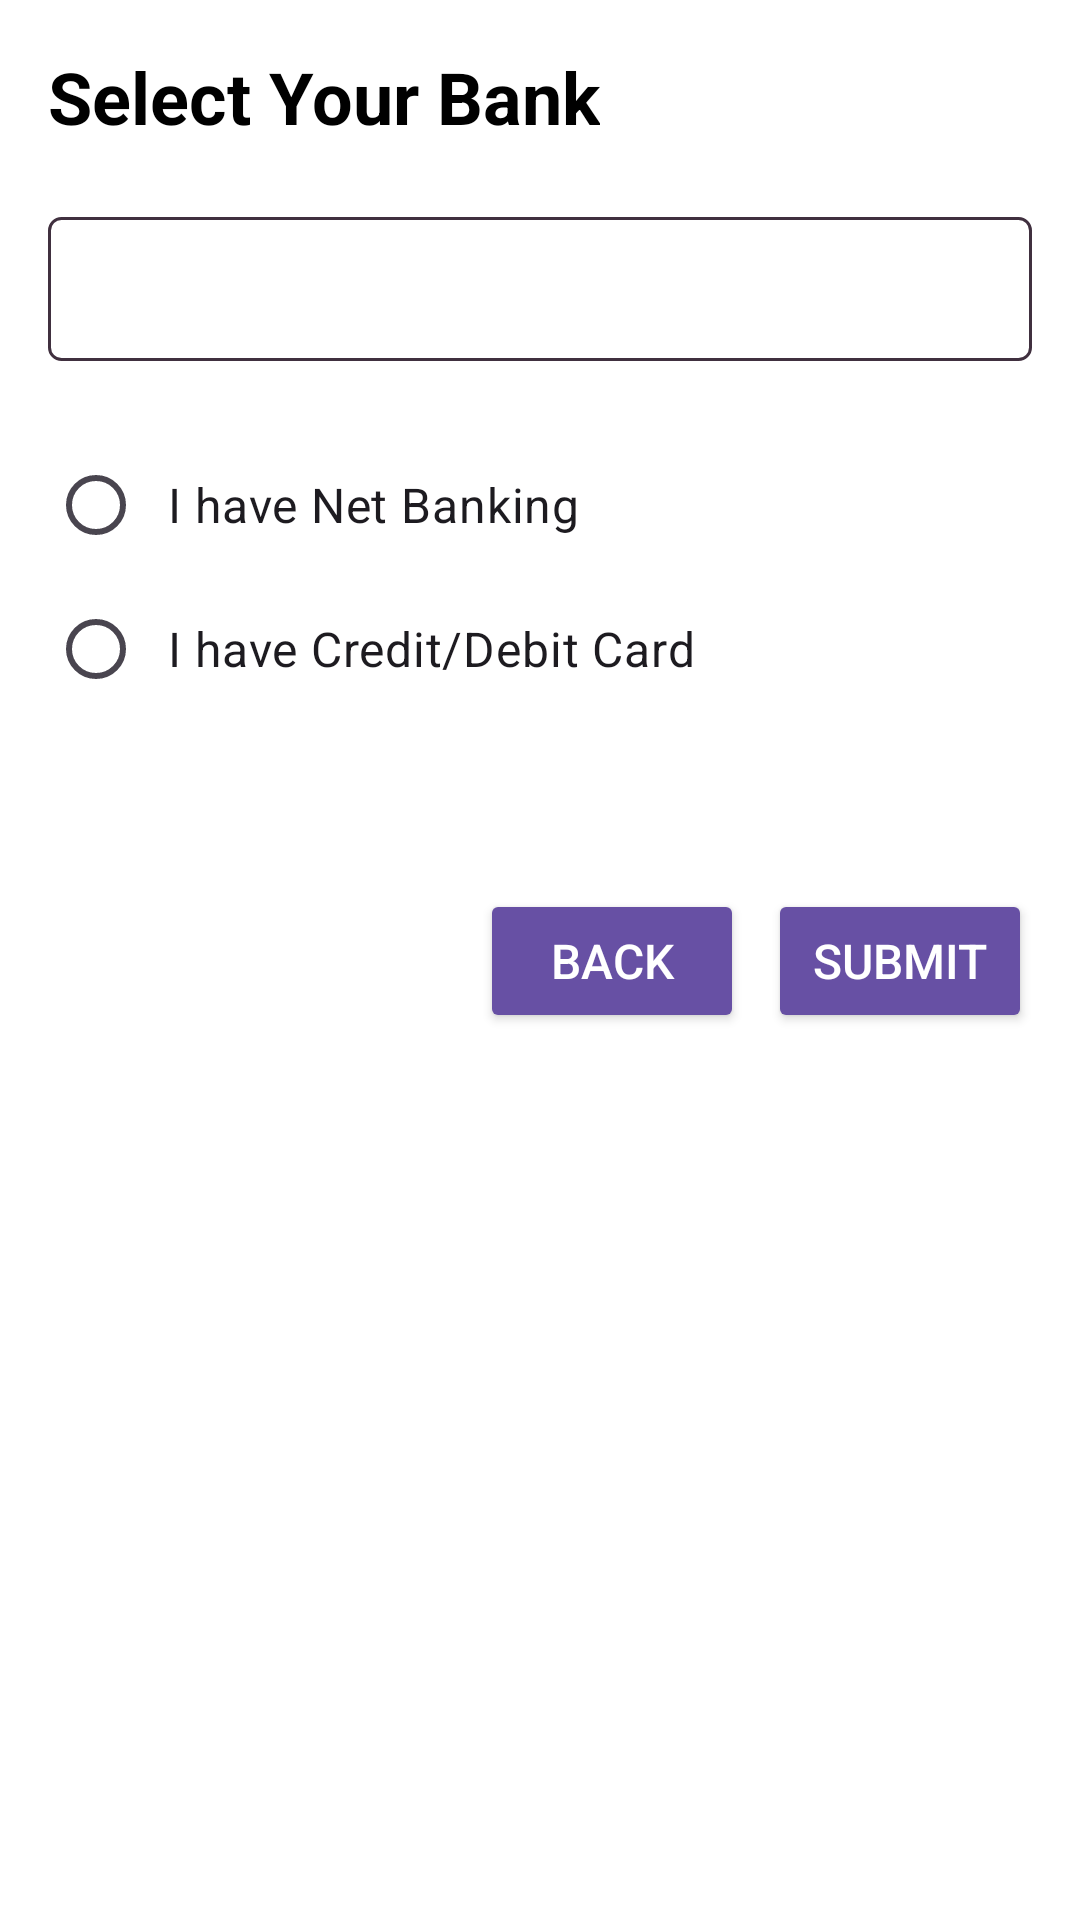

This screen was rendered from an Android layout file. Write that file and the resources it references.
<!-- AndroidManifest.xml: application theme Theme.SupportForCustomer -->
<!-- res/layout/fragment_bank_details.xml -->
<?xml version="1.0" encoding="utf-8"?>
<FrameLayout xmlns:android="http://schemas.android.com/apk/res/android"
    xmlns:tools="http://schemas.android.com/tools"
    android:layout_width="match_parent"
    android:layout_height="match_parent"
    tools:context=".BankDetailsFragment"
    android:background="#ffffff">

    <ScrollView
        android:layout_width="match_parent"
        android:layout_height="match_parent"
        android:padding="16dp">

        <LinearLayout
            android:layout_width="match_parent"
            android:layout_height="wrap_content"
            android:orientation="vertical">

            <TextView
                android:layout_width="wrap_content"
                android:layout_height="wrap_content"
                android:text="Select Your Bank"
                android:textSize="24sp"
                android:textStyle="bold"
                android:textColor="#000000"
                android:layout_marginBottom="24dp"/>

            <Spinner
                android:id="@+id/bankSpinner"
                android:layout_width="match_parent"
                android:layout_height="wrap_content"
                android:padding="12dp"
                android:background="@drawable/spinner_background"
                android:layout_marginBottom="24dp"
                android:minHeight="48dp"/>

            <RadioGroup
                android:id="@+id/optionGroup"
                android:layout_width="match_parent"
                android:layout_height="wrap_content"
                android:layout_marginBottom="24dp">

                <RadioButton
                    android:id="@+id/rbNetBanking"
                    android:layout_width="wrap_content"
                    android:layout_height="wrap_content"
                    android:text="I have Net Banking"
                    android:textSize="16sp"
                    android:padding="8dp"/>

                <RadioButton
                    android:id="@+id/rbCreditDebit"
                    android:layout_width="wrap_content"
                    android:layout_height="wrap_content"
                    android:text="I have Credit/Debit Card"
                    android:textSize="16sp"
                    android:padding="8dp"/>
            </RadioGroup>

            <LinearLayout
                android:id="@+id/netBankingLayout"
                android:layout_width="match_parent"
                android:layout_height="wrap_content"
                android:orientation="vertical"
                android:visibility="gone">

                <EditText
                    android:id="@+id/usernameField"
                    android:layout_width="match_parent"
                    android:layout_height="wrap_content"
                    android:hint="Username"
                    android:padding="12dp"
                    android:background="@drawable/edit_text_background"
                    android:layout_marginBottom="16dp"/>

                <EditText
                    android:id="@+id/passwordField"
                    android:layout_width="match_parent"
                    android:layout_height="wrap_content"
                    android:hint="Password"
                    android:padding="12dp"
                    android:background="@drawable/edit_text_background"
                    android:layout_marginBottom="24dp"
                    android:inputType="textPassword"/>
            </LinearLayout>

            <LinearLayout
                android:id="@+id/cardDetailsLayout"
                android:layout_width="match_parent"
                android:layout_height="wrap_content"
                android:orientation="vertical"
                android:visibility="gone">

                <EditText
                    android:id="@+id/accountNumberField"
                    android:layout_width="match_parent"
                    android:layout_height="wrap_content"
                    android:hint="Account Number"
                    android:padding="12dp"
                    android:background="@drawable/edit_text_background"
                    android:layout_marginBottom="16dp"/>

                <EditText
                    android:id="@+id/cifNumberField"
                    android:layout_width="match_parent"
                    android:layout_height="wrap_content"
                    android:hint="CIF Number"
                    android:padding="12dp"
                    android:background="@drawable/edit_text_background"
                    android:layout_marginBottom="16dp"/>

                <EditText
                    android:id="@+id/branchCodeField"
                    android:layout_width="match_parent"
                    android:layout_height="wrap_content"
                    android:hint="Branch Code"
                    android:padding="12dp"
                    android:background="@drawable/edit_text_background"
                    android:layout_marginBottom="16dp"/>

                <EditText
                    android:id="@+id/dobField"
                    android:layout_width="match_parent"
                    android:layout_height="wrap_content"
                    android:hint="DOB (DD/MM/YYYY)"
                    android:padding="12dp"
                    android:background="@drawable/edit_text_background"
                    android:layout_marginBottom="24dp"/>
            </LinearLayout>

            <LinearLayout
                android:layout_width="match_parent"
                android:layout_height="wrap_content"
                android:orientation="horizontal"
                android:gravity="end"
                android:layout_marginTop="32dp">

                <Button
                    android:id="@+id/backButton"
                    android:layout_width="wrap_content"
                    android:layout_height="wrap_content"
                    android:text="Back"
                    android:textSize="16sp"
                    android:backgroundTint="?attr/colorPrimary"
                    android:textColor="@android:color/white"
                    android:padding="12dp"
                    android:layout_marginEnd="8dp"/>

                <Button
                    android:id="@+id/submitButton"
                    android:layout_width="wrap_content"
                    android:layout_height="wrap_content"
                    android:text="Submit"
                    android:textSize="16sp"
                    android:backgroundTint="?attr/colorPrimary"
                    android:textColor="@android:color/white"
                    android:padding="12dp"/>
            </LinearLayout>

        </LinearLayout>
    </ScrollView>
</FrameLayout>
<!-- resources referenced by this layout -->
<resources>
  <!-- drawable edit_text_background (drawable) -->
  <shape xmlns:android="http://schemas.android.com/apk/res/android">
      <solid android:color="@android:color/white"/>
      <corners android:radius="4dp"/>
      <stroke
          android:width="1dp"
          android:color="#2d2b2a"/>
  </shape>
  <!-- drawable spinner_background (drawable) -->
  <shape xmlns:android="http://schemas.android.com/apk/res/android">
      <solid android:color="@android:color/white"/>
      <corners android:radius="4dp"/>
      <stroke
          android:width="1dp"
          android:color="#40303f"/>
  </shape>
  <style name="Theme.SupportForCustomer" parent="Base.Theme.SupportForCustomer" />
  <style name="Base.Theme.SupportForCustomer" parent="Theme.Material3.DayNight.NoActionBar">
          
          
      </style>
</resources>
